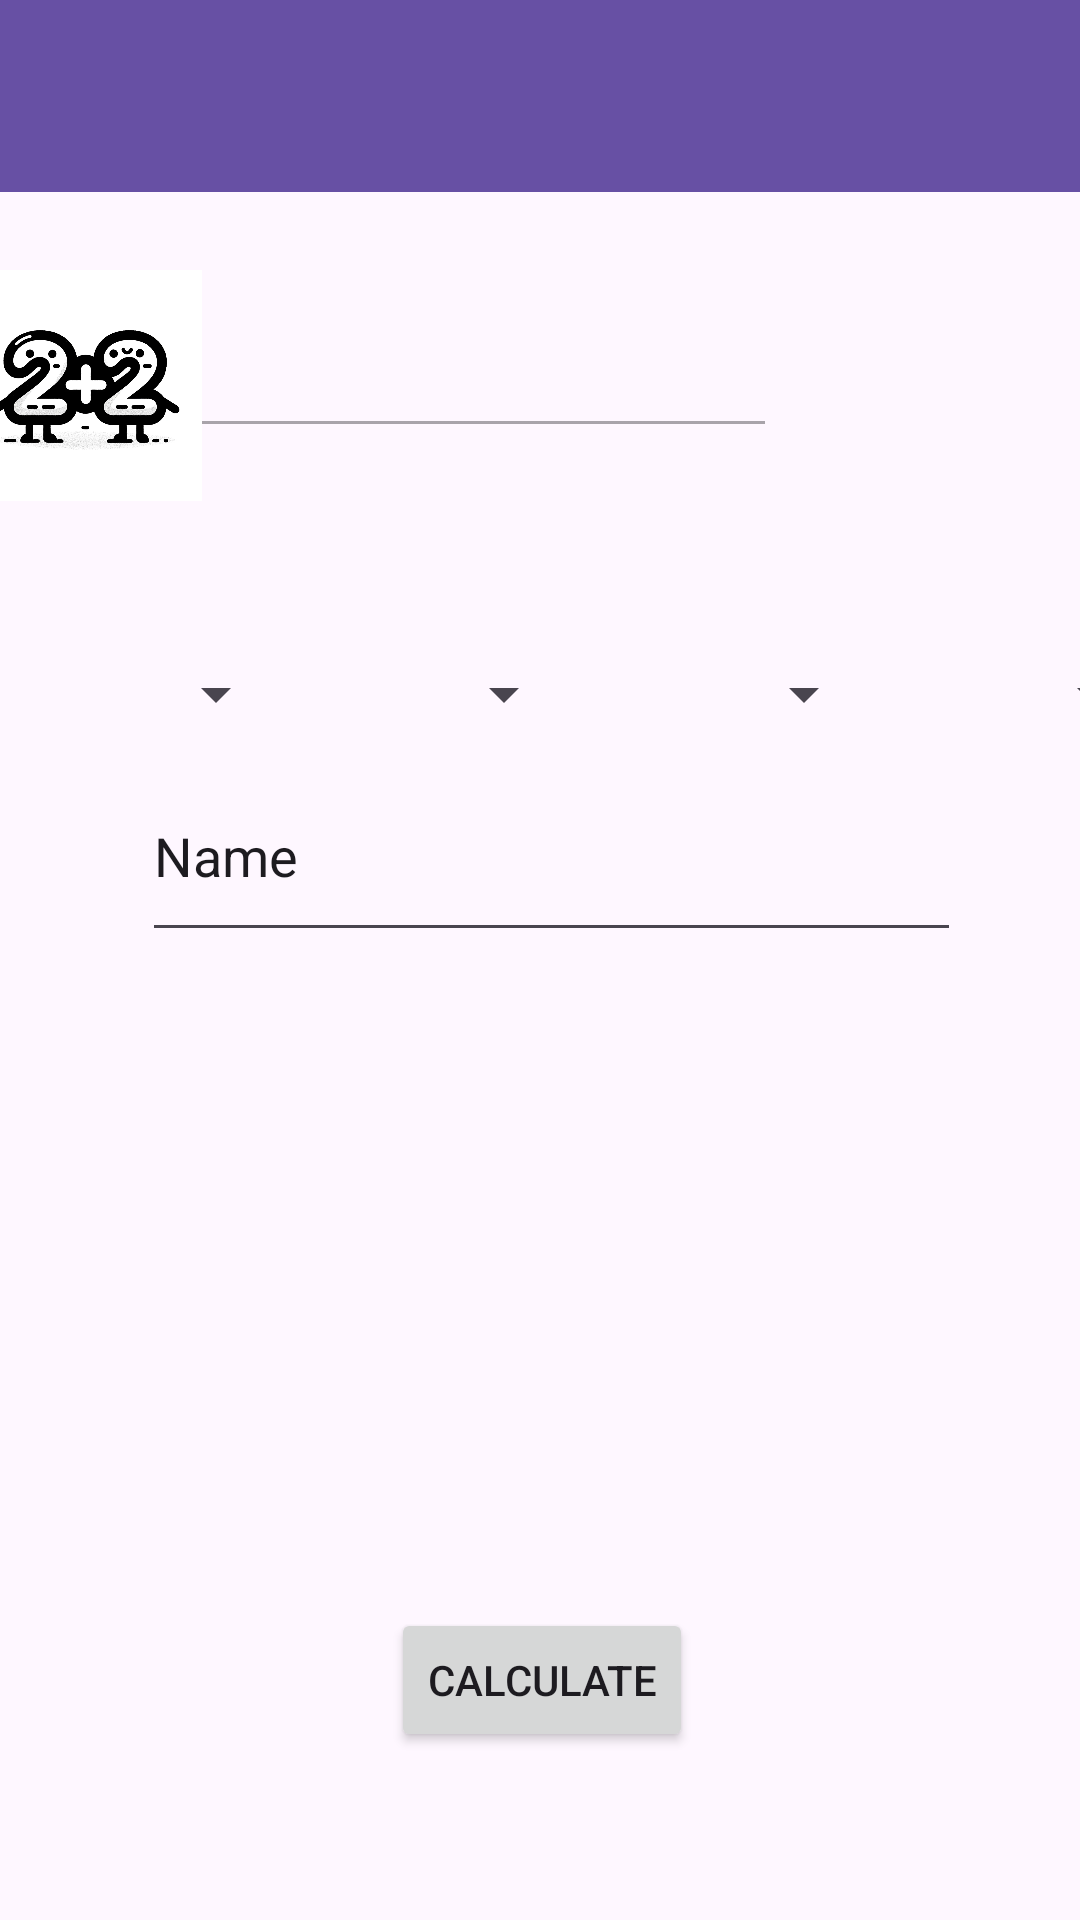

Produce the Android XML layout that renders to this screen, including the resource entries it uses.
<!-- AndroidManifest.xml: application theme Theme.App2_MoisesMiranda -->
<!-- res/layout/activity_main.xml -->
<?xml version="1.0" encoding="utf-8"?>
<androidx.constraintlayout.widget.ConstraintLayout xmlns:android="http://schemas.android.com/apk/res/android"
    xmlns:app="http://schemas.android.com/apk/res-auto"
    xmlns:tools="http://schemas.android.com/tools"
    android:layout_width="match_parent"
    android:layout_height="match_parent"
    tools:context=".MainActivity">

    <androidx.appcompat.widget.Toolbar
        android:id="@+id/toolbar"
        android:layout_width="409dp"
        android:layout_height="wrap_content"
        android:background="?attr/colorPrimary"
        android:minHeight="?attr/actionBarSize"
        android:theme="?attr/actionBarTheme"
        app:layout_constraintEnd_toEndOf="parent"
        app:layout_constraintStart_toStartOf="parent"
        app:layout_constraintTop_toTopOf="parent" />

    <EditText
        android:id="@+id/segundoNumero"
        android:layout_width="wrap_content"
        android:layout_height="wrap_content"
        android:layout_marginStart="100dp"
        android:layout_marginTop="44dp"
        android:layout_marginEnd="101dp"
        android:editable="false"
        android:ems="10"
        android:enabled="false"
        android:inputType="number"
        android:text="0"
        app:layout_constraintEnd_toEndOf="parent"
        app:layout_constraintHorizontal_bias="1.0"
        app:layout_constraintStart_toStartOf="parent"
        app:layout_constraintTop_toBottomOf="@+id/toolbar" />

    <Spinner
        android:id="@+id/spinner1"
        android:layout_width="80dp"
        android:layout_height="60dp"
        android:layout_marginStart="16dp"
        android:layout_marginTop="52dp"
        app:layout_constraintStart_toStartOf="parent"
        app:layout_constraintTop_toBottomOf="@+id/segundoNumero" />

    <Spinner
        android:id="@+id/spinner2"
        android:layout_width="80dp"
        android:layout_height="60dp"
        android:layout_marginStart="112dp"
        android:layout_marginTop="52dp"
        app:layout_constraintStart_toStartOf="parent"
        app:layout_constraintTop_toBottomOf="@+id/segundoNumero" />

    <Spinner
        android:id="@+id/spinner3"
        android:layout_width="80dp"
        android:layout_height="60dp"
        android:layout_marginStart="212dp"
        android:layout_marginTop="52dp"
        app:layout_constraintStart_toStartOf="parent"
        app:layout_constraintTop_toBottomOf="@+id/segundoNumero" />

    <Spinner
        android:id="@+id/spinner4"
        android:layout_width="80dp"
        android:layout_height="60dp"
        android:layout_marginStart="308dp"
        android:layout_marginTop="52dp"
        app:layout_constraintStart_toStartOf="parent"
        app:layout_constraintTop_toBottomOf="@+id/segundoNumero" />

    <Button
        android:id="@+id/calcular"
        android:layout_width="wrap_content"
        android:layout_height="wrap_content"
        android:layout_marginStart="156dp"
        android:layout_marginEnd="155dp"
        android:layout_marginBottom="56dp"
        android:text="@string/calcular"
        app:layout_constraintBottom_toBottomOf="parent"
        app:layout_constraintEnd_toEndOf="parent"
        app:layout_constraintStart_toStartOf="parent" />

    <ListView
        android:id="@+id/operacion"
        android:layout_width="372dp"
        android:layout_height="169dp"
        android:layout_marginBottom="96dp"
        app:layout_constraintBottom_toTopOf="@+id/calcular"
        app:layout_constraintEnd_toEndOf="parent"
        app:layout_constraintHorizontal_bias="0.487"
        app:layout_constraintStart_toStartOf="parent" />

    <EditText
        android:id="@+id/numeroIntent"
        android:layout_width="273dp"
        android:layout_height="67dp"
        android:layout_marginStart="96dp"
        android:layout_marginEnd="105dp"
        android:editable="false"
        android:ems="10"
        android:inputType="text"
        android:text="Name"
        app:layout_constraintBottom_toTopOf="@+id/operacion"
        app:layout_constraintEnd_toEndOf="parent"
        app:layout_constraintHorizontal_bias="0.428"
        app:layout_constraintStart_toStartOf="parent"
        app:layout_constraintTop_toBottomOf="@+id/spinner2"
        app:layout_constraintVertical_bias="0.195" />

    <ImageView
        android:id="@+id/imgCalculo"
        android:layout_width="77dp"
        android:layout_height="84dp"
        android:layout_marginStart="16dp"
        android:layout_marginTop="24dp"
        android:layout_marginEnd="8dp"
        android:layout_marginBottom="33dp"
        app:layout_constraintBottom_toTopOf="@+id/spinner1"
        app:layout_constraintEnd_toStartOf="@+id/segundoNumero"
        app:layout_constraintStart_toStartOf="parent"
        app:layout_constraintTop_toBottomOf="@+id/toolbar"
        app:srcCompat="@drawable/suma" />

    <TextView
        android:id="@+id/resultado"
        android:layout_width="wrap_content"
        android:layout_height="wrap_content"
        android:layout_marginStart="174dp"
        android:layout_marginTop="46dp"
        android:layout_marginEnd="179dp"
        android:layout_marginBottom="30dp"
        app:layout_constraintBottom_toTopOf="@+id/calcular"
        app:layout_constraintEnd_toEndOf="parent"
        app:layout_constraintStart_toStartOf="parent"
        app:layout_constraintTop_toBottomOf="@+id/operacion" />

</androidx.constraintlayout.widget.ConstraintLayout>
<!-- resources referenced by this layout -->
<resources>
  <!-- drawable suma: png bitmap (drawable, 212821 bytes) -->
  <string name="calcular">calculate</string>
  <style name="Theme.App2_MoisesMiranda" parent="Base.Theme.App2_MoisesMiranda" />
  <style name="Base.Theme.App2_MoisesMiranda" parent="Theme.Material3.DayNight.NoActionBar">
          
          
      </style>
</resources>
